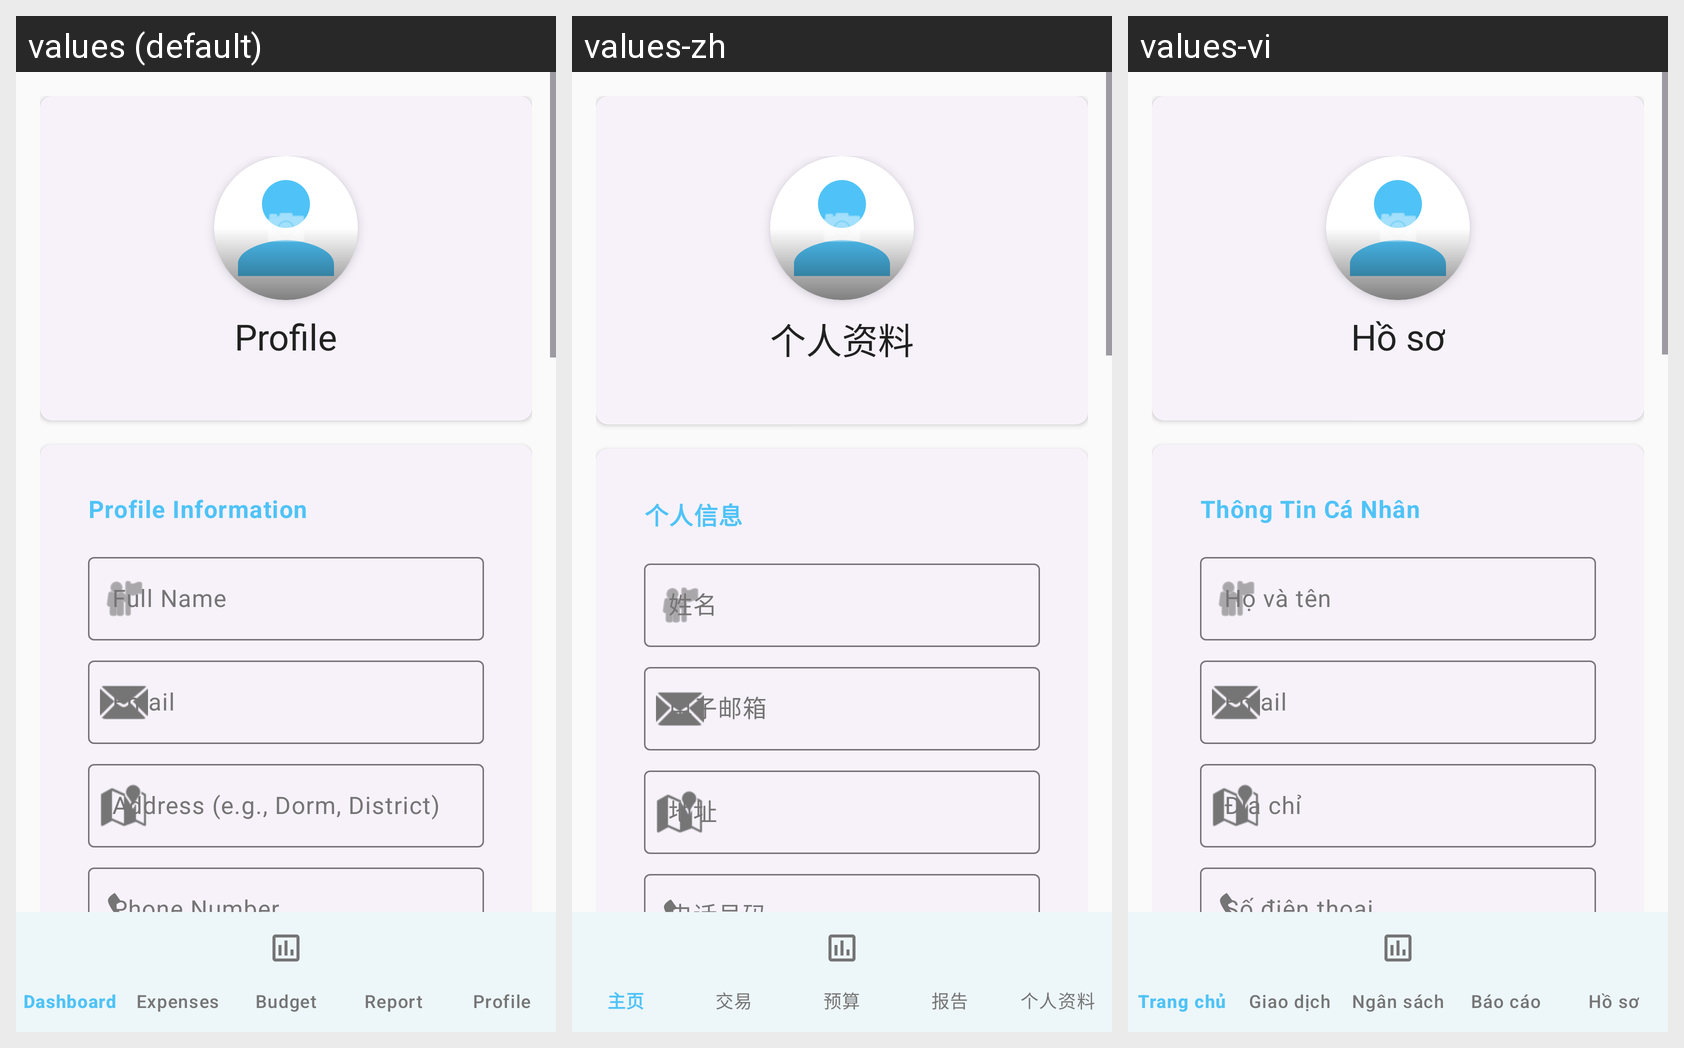

For this localized Android screen grid, give each drawn string resource with its value in every locale shown.
Android screen res/layout/activity_profile.xml rendered under 3 locales, left to right: values (default), values-zh, values-vi. Device: Nexus 5 (rendered at 1080×1920; each locale shown at half size, 540×960, under a caption strip naming it); theme Theme.CampusExpenseManager.
Strings drawn on this screen, with the default value and each locale's value (text and hints the layout hard-codes, and strings that could not be matched under every locale, appear in the picture but are not listed):

profile_title
  values: Profile
  values-zh: 个人资料
  values-vi: Hồ sơ

profile_info_title
  values: Profile Information
  values-zh: 个人信息
  values-vi: Thông Tin Cá Nhân

auth_email
  values: Email
  values-zh: 电子邮箱
  values-vi: Email

auth_phone
  values: Phone Number
  values-zh: 电话号码
  values-vi: Số điện thoại
